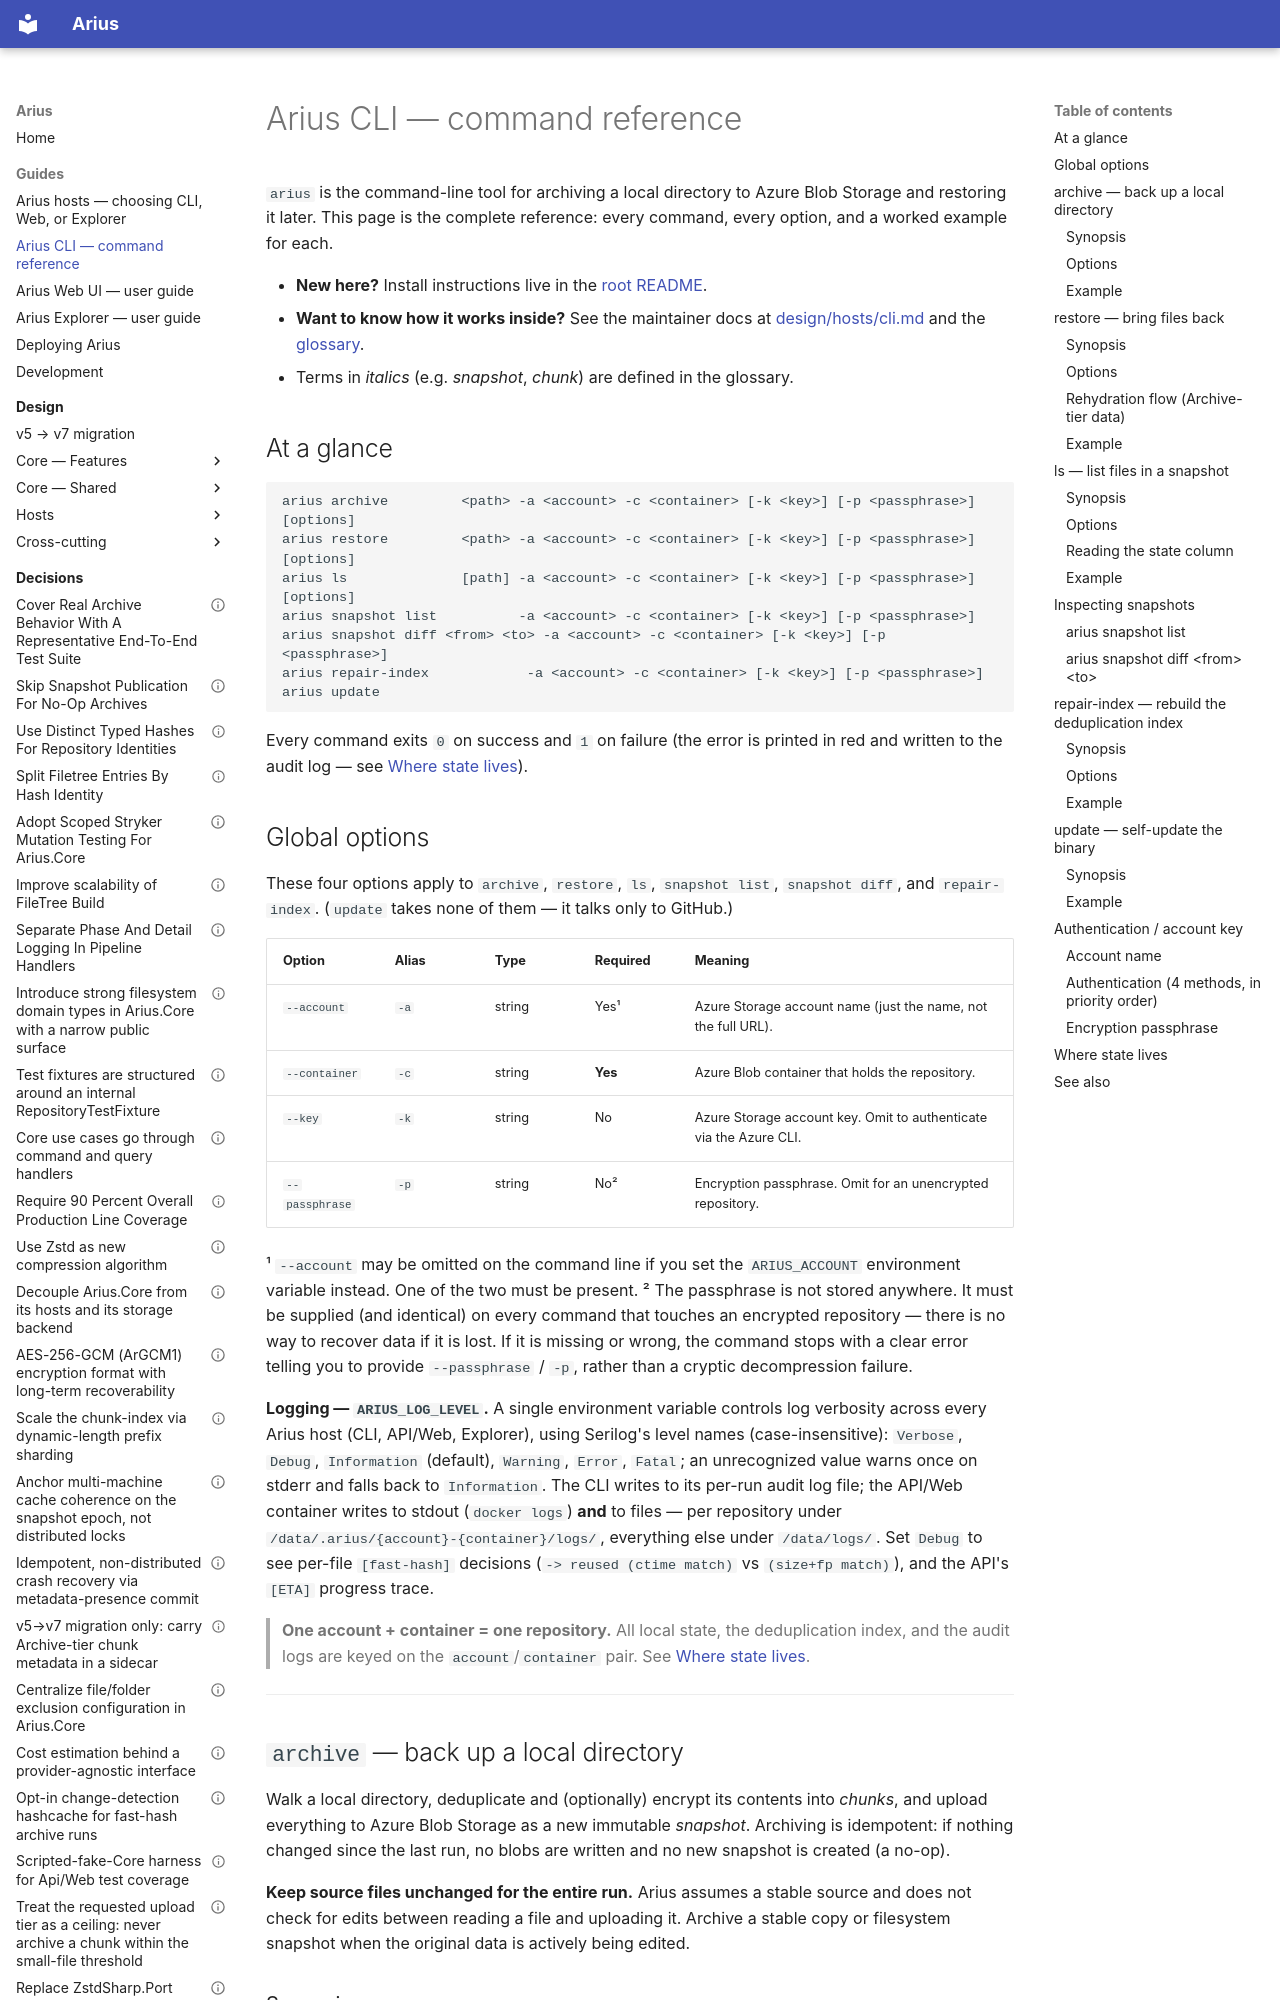

repository: woutervanranst/Arius7 · page: guide/cli/index.html · generator: mkdocs

# Arius CLI — command reference

`arius` is the command-line tool for archiving a local directory to Azure Blob Storage and
restoring it later. This page is the complete reference: every command, every option, and a
worked example for each.

- **New here?** Install instructions live in the [root README](https://github.com/woutervanranst/Arius7#installation).
- **Want to know how it works inside?** See the maintainer docs at
  [design/hosts/cli.md](../design/hosts/cli.md) and the [glossary](../glossary.md).
- Terms in *italics* (e.g. *snapshot*, *chunk*) are defined in the glossary.

## At a glance

```
arius archive         <path> -a <account> -c <container> [-k <key>] [-p <passphrase>] [options]
arius restore         <path> -a <account> -c <container> [-k <key>] [-p <passphrase>] [options]
arius ls              [path] -a <account> -c <container> [-k <key>] [-p <passphrase>] [options]
arius snapshot list          -a <account> -c <container> [-k <key>] [-p <passphrase>]
arius snapshot diff <from> <to> -a <account> -c <container> [-k <key>] [-p <passphrase>]
arius repair-index            -a <account> -c <container> [-k <key>] [-p <passphrase>]
arius update
```

Every command exits `0` on success and `1` on failure (the error is printed in red and written
to the audit log — see [Where state lives](#where-state-lives)).
